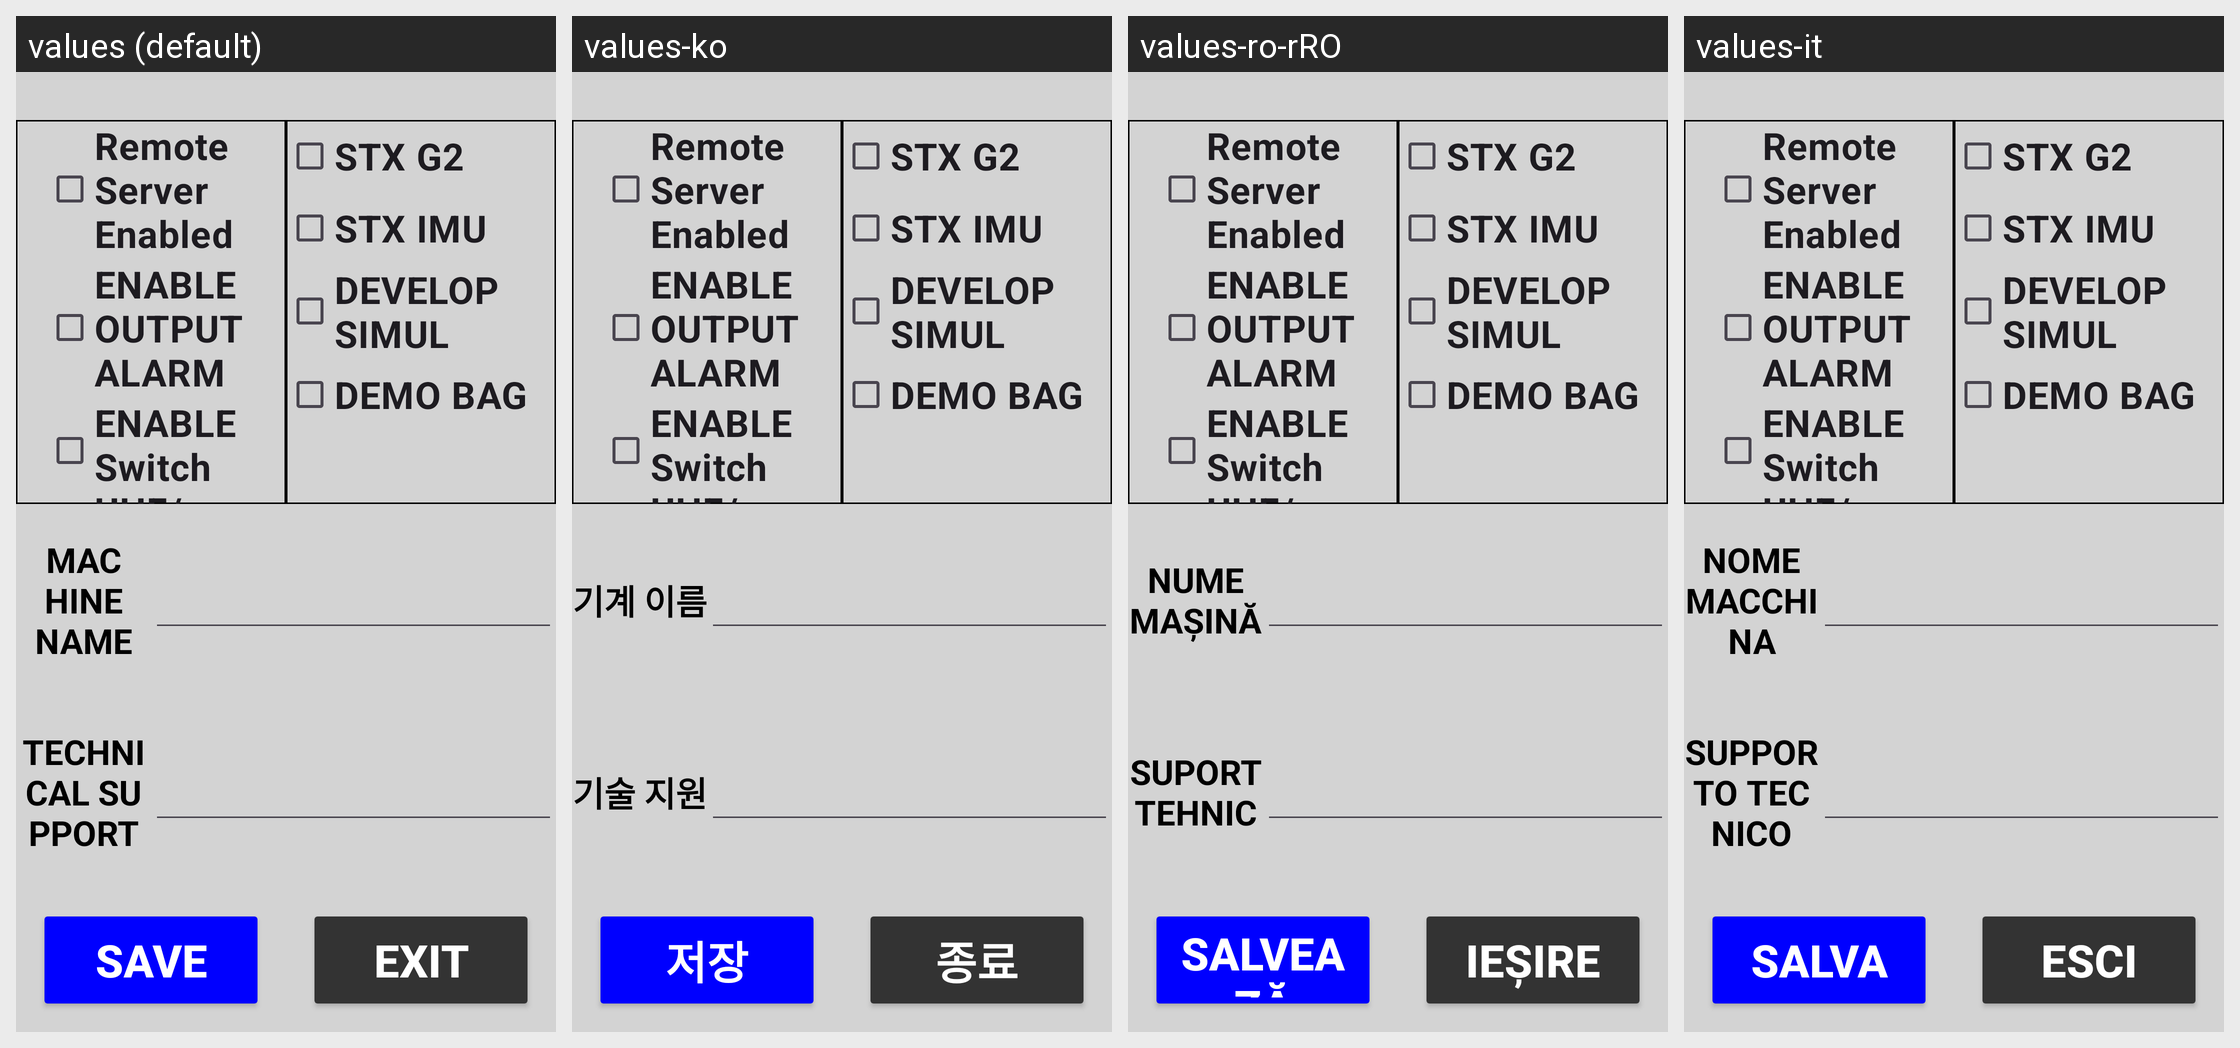

Translations of the strings shown on this Android screen, per locale in the grid:
Android screen res/layout/activity_machine_info_calib.xml rendered under 4 locales, left to right: values (default), values-ko, values-ro-rRO, values-it. Device: Nexus 5 (rendered at 1080×1920; each locale shown at half size, 540×960, under a caption strip naming it); theme Theme.Stx_dig.
Other locales in the repository, not shown: values-cs, values-da, values-de, values-el, values-en, values-es, values-fi, values-fr, values-is, values-ja, values-nl-rNL, values-no, values-pt, values-ru, values-sv, values-zh.
Strings drawn on this screen, with the default value and each locale's value (text and hints the layout hard-codes, and strings that could not be matched under every locale, appear in the picture but are not listed):

machine_name
  values: MACHINE NAME
  values-ko: 기계 이름
  values-ro-rRO: NUME MAȘINĂ
  values-it: NOME MACCHINA

infoNr
  values: Technical Support
  values-ko: 기술 지원
  values-ro-rRO: Suport Tehnic
  values-it: Supporto Tecnico

save
  values: SAVE
  values-ko: 저장
  values-ro-rRO: SALVEAZĂ
  values-it: SALVA

exit
  values: EXIT
  values-ko: 종료
  values-ro-rRO: IEȘIRE
  values-it: ESCI
